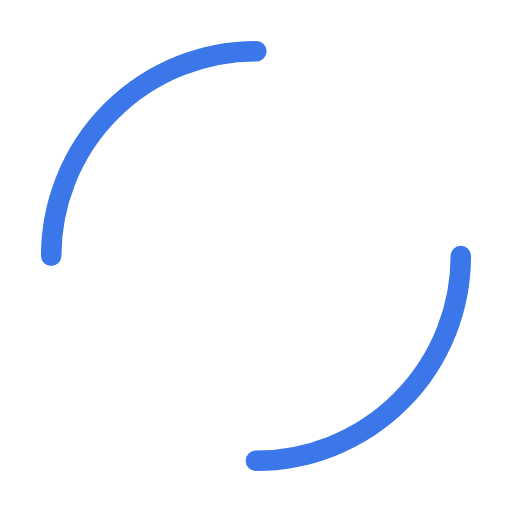
t = 0.00 s
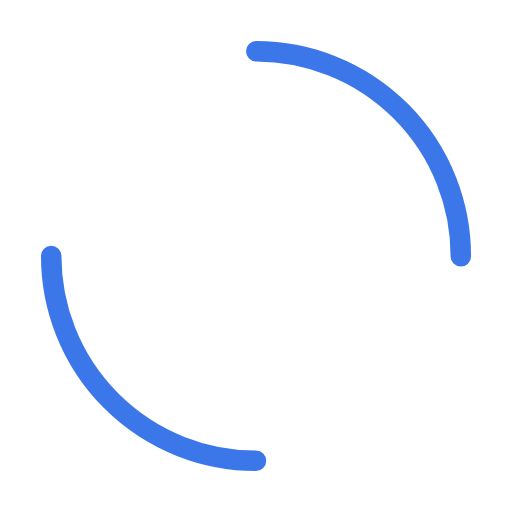
t = 0.25 s
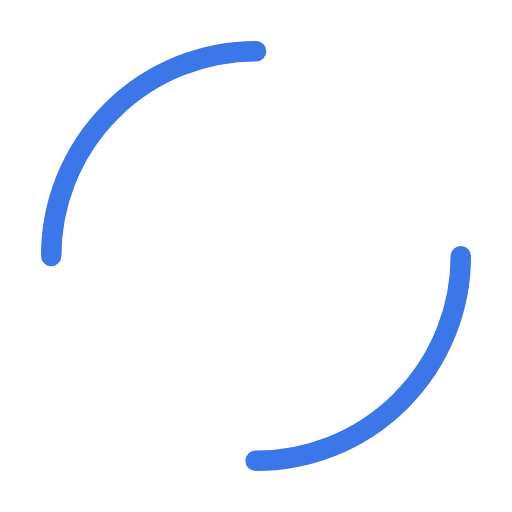
t = 0.50 s
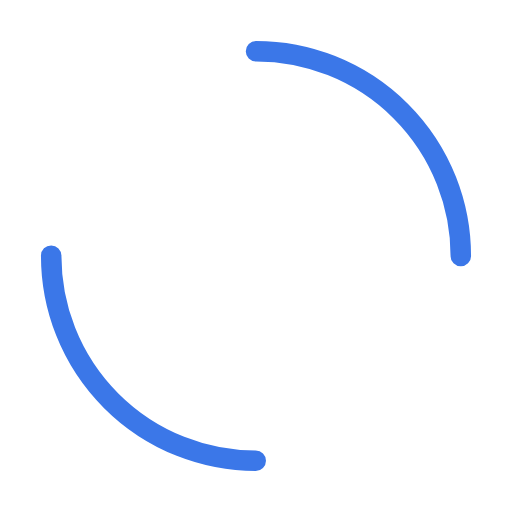
t = 0.75 s

The animated SVG that drew these frames (rendered in a browser with its animation timeline set to each time). Animation: 1 SMIL element (animateTransform=1); one cycle of 1.00 s, repeats indefinitely.

<svg width="200px"  height="200px"  xmlns="http://www.w3.org/2000/svg" viewBox="0 0 100 100" preserveAspectRatio="xMidYMid" class="lds-dual-ring" style="background: none;"><circle cx="50" cy="50" ng-attr-r="{{config.radius}}" ng-attr-stroke-width="{{config.width}}" ng-attr-stroke="{{config.stroke}}" ng-attr-stroke-dasharray="{{config.dasharray}}" fill="none" stroke-linecap="round" r="40" stroke-width="4" stroke="#3b77e8" stroke-dasharray="62.83185307179586 62.83185307179586" transform="rotate(262.158 50 50)"><animateTransform attributeName="transform" type="rotate" calcMode="linear" values="0 50 50;360 50 50" keyTimes="0;1" dur="1s" begin="0s" repeatCount="indefinite"></animateTransform></circle></svg>
